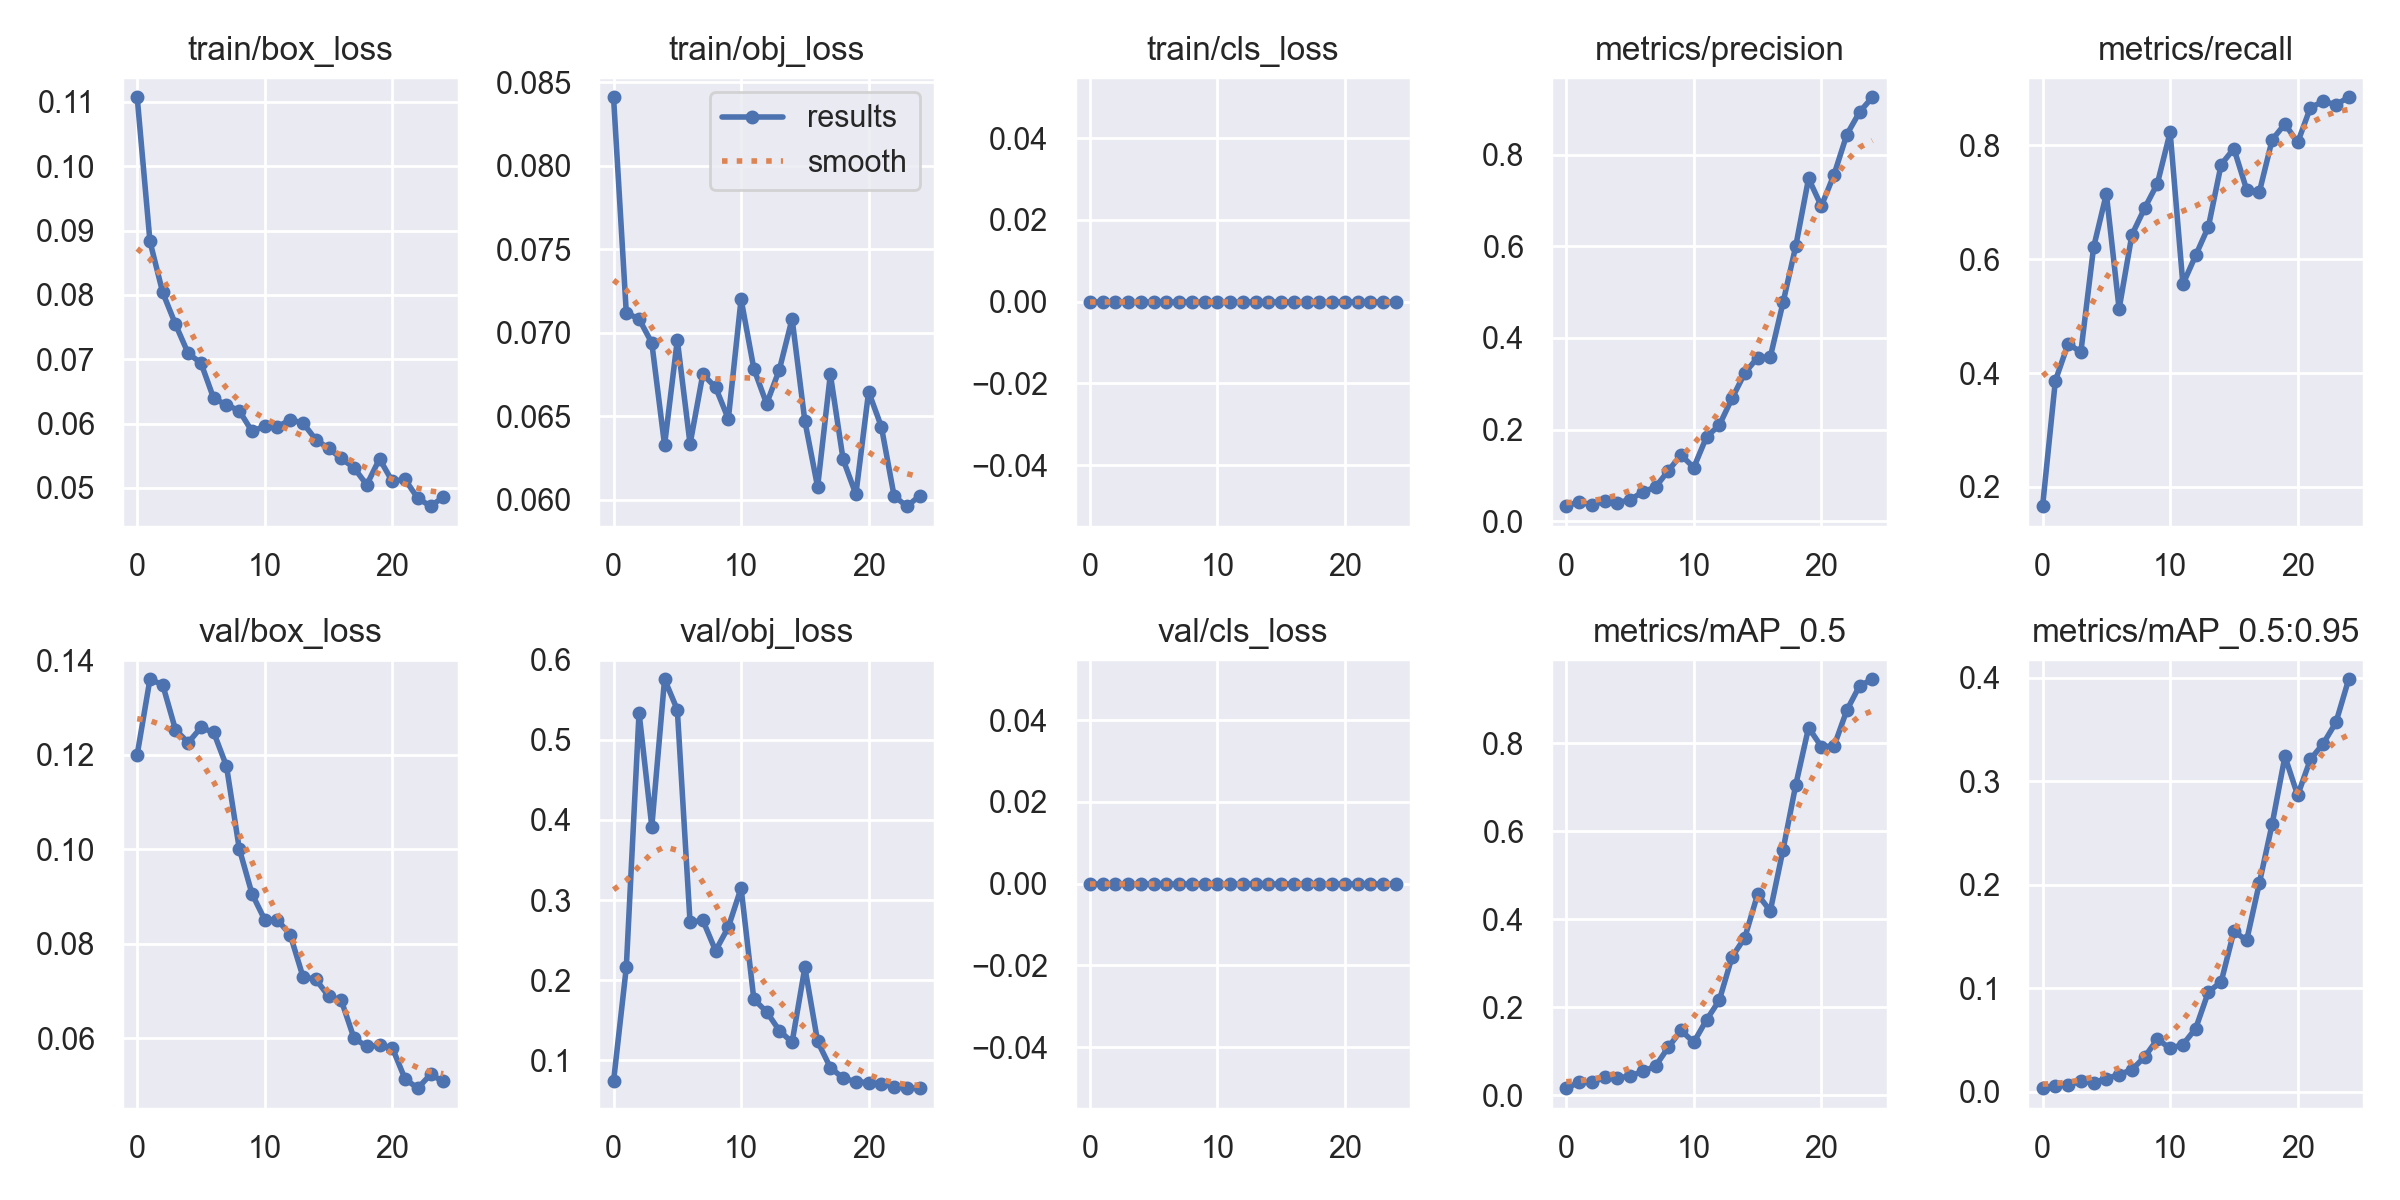

Data behind this chart, as committed beside it:
epoch, train/box_loss, train/obj_loss, train/cls_loss, metrics/precision, metrics/recall, metrics/mAP_0.5, metrics/mAP_0.5:0.95, val/box_loss, val/obj_loss, val/cls_loss, x/lr0, x/lr1, x/lr2
0, 0.1107, 0.0841, 0, 0.03296, 0.1661, 0.01566, 0.00351, 0.12, 0.07368, 0, 0.0946, 0.0006, 0.0006
1, 0.08833, 0.07119, 0, 0.04263, 0.3863, 0.02878, 0.005969, 0.1359, 0.216, 0, 0.08825, 0.001249, 0.001249
2, 0.08037, 0.07083, 0, 0.03565, 0.4513, 0.02887, 0.006464, 0.1348, 0.5341, 0, 0.08184, 0.001842, 0.001842
3, 0.07544, 0.0694, 0, 0.04351, 0.4368, 0.04019, 0.01048, 0.1253, 0.3917, 0, 0.07538, 0.002379, 0.002379
4, 0.07089, 0.06328, 0, 0.04059, 0.6209, 0.03839, 0.008794, 0.1225, 0.5756, 0, 0.06886, 0.002861, 0.002861
5, 0.06942, 0.06957, 0, 0.04671, 0.7148, 0.04338, 0.01274, 0.1257, 0.5375, 0, 0.06229, 0.003288, 0.003288
6, 0.0639, 0.06335, 0, 0.06415, 0.5126, 0.05374, 0.01663, 0.1247, 0.2722, 0, 0.05566, 0.003659, 0.003659
7, 0.06291, 0.06752, 0, 0.07445, 0.6426, 0.06575, 0.0214, 0.1176, 0.2748, 0, 0.04897, 0.003975, 0.003975
8, 0.062, 0.06674, 0, 0.1104, 0.6895, 0.1086, 0.03366, 0.1001, 0.2369, 0, 0.04224, 0.004236, 0.004236
9, 0.0588, 0.06485, 0, 0.1445, 0.7329, 0.1469, 0.05076, 0.09056, 0.2662, 0, 0.03544, 0.004441, 0.004441
10, 0.05958, 0.07201, 0, 0.1171, 0.8231, 0.1201, 0.04204, 0.08506, 0.3151, 0, 0.02859, 0.00459, 0.00459
11, 0.05951, 0.06786, 0, 0.1841, 0.556, 0.1709, 0.04558, 0.08502, 0.1762, 0, 0.02168, 0.004685, 0.004685
12, 0.06059, 0.06576, 0, 0.2096, 0.6065, 0.2156, 0.06107, 0.08187, 0.1606, 0, 0.01472, 0.004723, 0.004723
13, 0.06008, 0.06779, 0, 0.2682, 0.657, 0.3141, 0.09647, 0.07297, 0.1371, 0, 0.007706, 0.004706, 0.004706
14, 0.05752, 0.07084, 0, 0.3234, 0.7663, 0.3581, 0.1061, 0.07246, 0.1225, 0, 0.004456, 0.004456, 0.004456
15, 0.05615, 0.06472, 0, 0.3571, 0.7942, 0.4562, 0.1549, 0.06889, 0.216, 0, 0.004456, 0.004456, 0.004456
16, 0.05459, 0.06078, 0, 0.3585, 0.722, 0.4191, 0.1462, 0.06801, 0.1235, 0, 0.00406, 0.00406, 0.00406
17, 0.05312, 0.06752, 0, 0.4774, 0.7184, 0.5583, 0.2018, 0.05999, 0.09093, 0, 0.003664, 0.003664, 0.003664
18, 0.05048, 0.06242, 0, 0.6009, 0.8099, 0.7061, 0.2586, 0.05824, 0.07772, 0, 0.003268, 0.003268, 0.003268
19, 0.05452, 0.06034, 0, 0.7479, 0.8376, 0.8357, 0.3238, 0.05848, 0.07343, 0, 0.002872, 0.002872, 0.002872
20, 0.05101, 0.06647, 0, 0.6875, 0.8051, 0.7927, 0.2864, 0.05799, 0.07204, 0, 0.002476, 0.002476, 0.002476
21, 0.05132, 0.06438, 0, 0.7564, 0.8664, 0.7939, 0.321, 0.05137, 0.07048, 0, 0.00208, 0.00208, 0.00208
22, 0.04839, 0.06023, 0, 0.8437, 0.8773, 0.8755, 0.3361, 0.04942, 0.06715, 0, 0.001684, 0.001684, 0.001684
23, 0.04716, 0.05963, 0, 0.8928, 0.8716, 0.931, 0.3567, 0.05232, 0.06563, 0, 0.001288, 0.001288, 0.001288
24, 0.04857, 0.06024, 0, 0.925, 0.8845, 0.9459, 0.3983, 0.05084, 0.06526, 0, 0.000892, 0.000892, 0.000892
